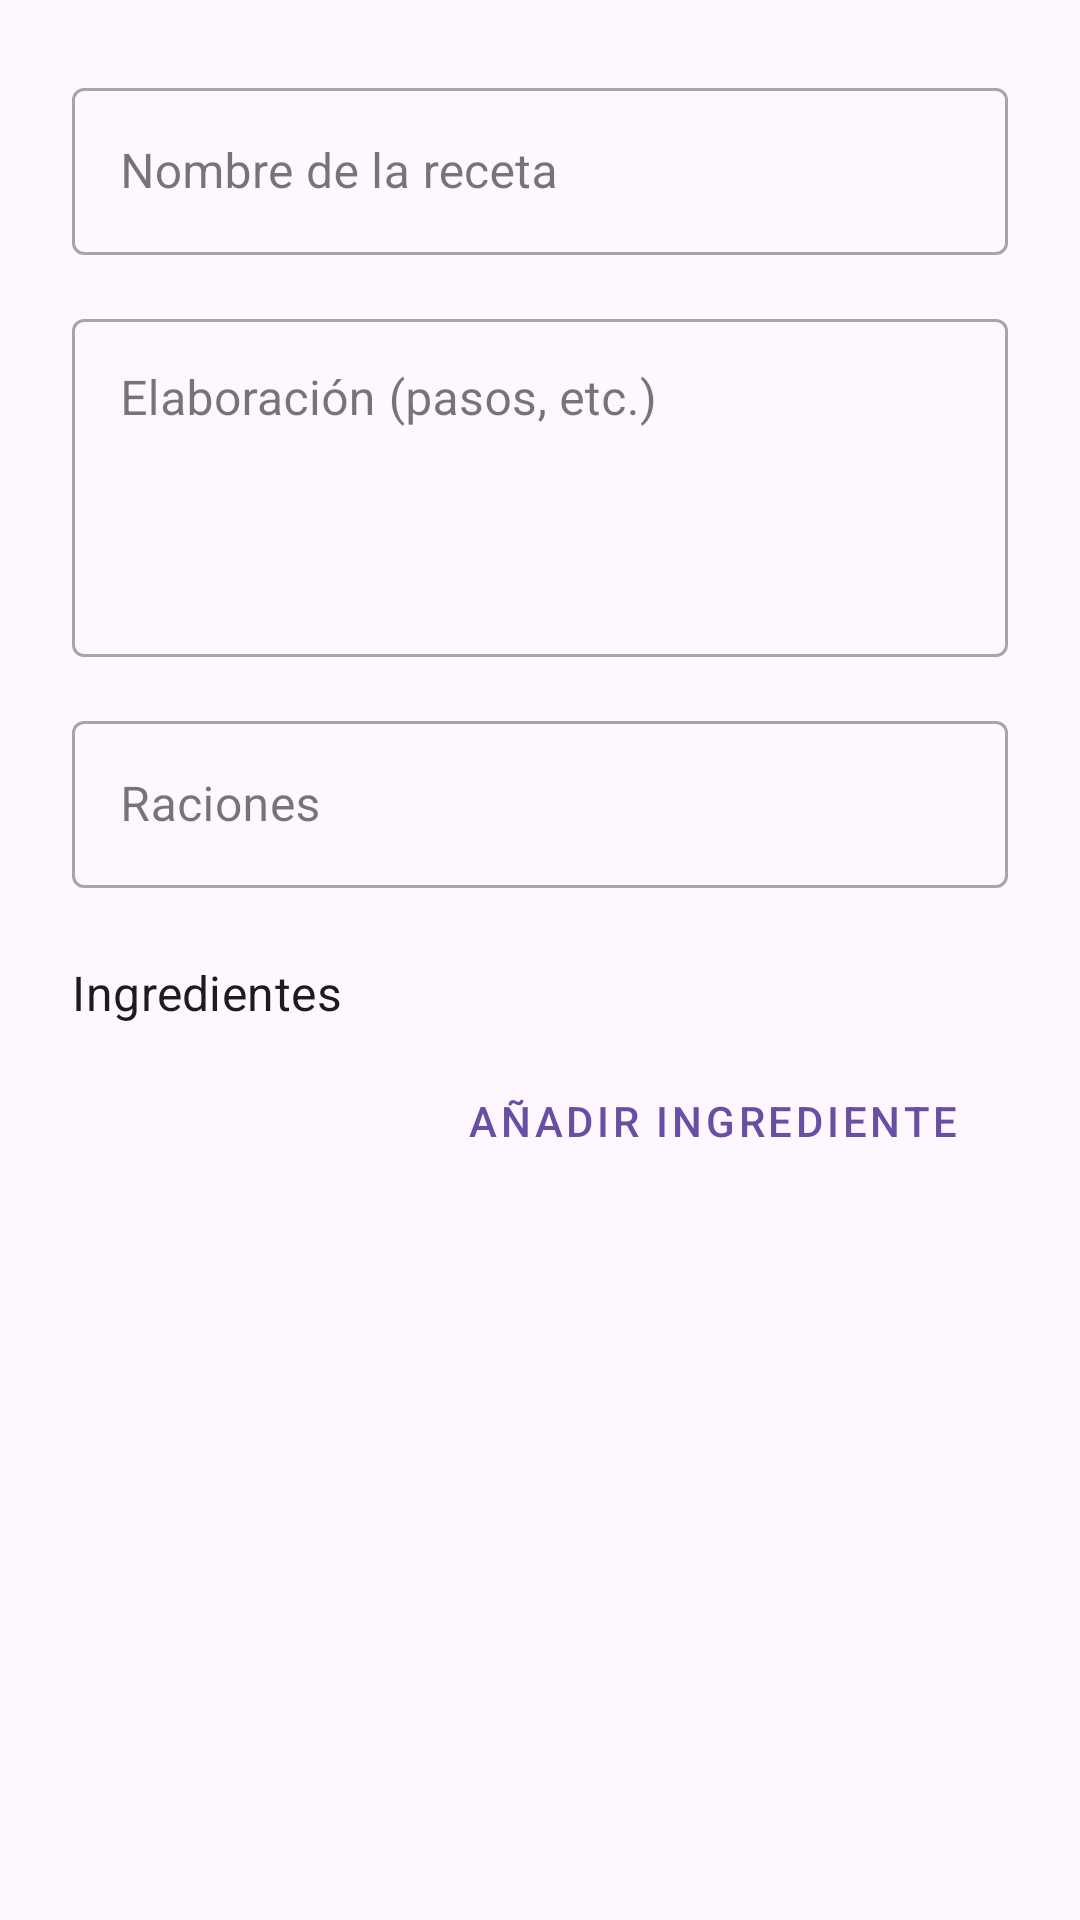

This screen was rendered from an Android layout file. Write that file and the resources it references.
<!-- AndroidManifest.xml: application theme Theme.PocketMenu -->
<!-- res/layout/dialog_add_recipe.xml -->
<?xml version="1.0" encoding="utf-8"?>
<ScrollView xmlns:android="http://schemas.android.com/apk/res/android"
    android:layout_width="match_parent"
    android:layout_height="wrap_content">

    <LinearLayout
        android:layout_width="match_parent"
        android:layout_height="wrap_content"
        android:orientation="vertical"
        android:padding="24dp">

        
        <com.google.android.material.textfield.TextInputLayout
            style="@style/Widget.MaterialComponents.TextInputLayout.OutlinedBox"
            android:layout_width="match_parent"
            android:layout_height="wrap_content">

            <com.google.android.material.textfield.TextInputEditText
                android:id="@+id/edit_text_recipe_name"
                android:layout_width="match_parent"
                android:layout_height="wrap_content"
                android:hint="Nombre de la receta"
                android:inputType="textCapWords" />
        </com.google.android.material.textfield.TextInputLayout>

        
        <com.google.android.material.textfield.TextInputLayout
            style="@style/Widget.MaterialComponents.TextInputLayout.OutlinedBox"
            android:layout_width="match_parent"
            android:layout_height="wrap_content"
            android:layout_marginTop="16dp">

            <com.google.android.material.textfield.TextInputEditText
                android:id="@+id/edit_text_recipe_description"
                android:layout_width="match_parent"
                android:layout_height="wrap_content"
                android:hint="Elaboración (pasos, etc.)"
                android:gravity="top"
                android:inputType="textMultiLine"
                android:minLines="4" />
        </com.google.android.material.textfield.TextInputLayout>

        

        
        <com.google.android.material.textfield.TextInputLayout
            style="@style/Widget.MaterialComponents.TextInputLayout.OutlinedBox"
            android:layout_width="match_parent"
            android:layout_height="wrap_content"
            android:layout_marginTop="16dp">

            <com.google.android.material.textfield.TextInputEditText
                android:id="@+id/edit_text_recipe_portions"
                android:layout_width="match_parent"
                android:layout_height="wrap_content"
                android:hint="Raciones"/>
        </com.google.android.material.textfield.TextInputLayout>

        
        <TextView
            android:layout_width="wrap_content"
            android:layout_height="wrap_content"
            android:layout_marginTop="24dp"
            android:text="Ingredientes"
            android:textAppearance="?attr/textAppearanceSubtitle1" />

        
        <LinearLayout
            android:id="@+id/container_ingredients"
            android:layout_width="match_parent"
            android:layout_height="wrap_content"
            android:orientation="vertical" />

        
        <Button
            android:id="@+id/button_add_ingredient"
            style="@style/Widget.MaterialComponents.Button.OutlinedButton"
            android:layout_width="wrap_content"
            android:layout_height="wrap_content"
            android:layout_gravity="end"
            android:layout_marginTop="8dp"
            android:text="Añadir ingrediente" />

    </LinearLayout>
</ScrollView>
<!-- resources referenced by this layout -->
<resources>
  <style name="Theme.PocketMenu" parent="Base.Theme.PocketMenu" />
  <style name="Base.Theme.PocketMenu" parent="Theme.Material3.DayNight.NoActionBar">
          
          
      </style>
</resources>
